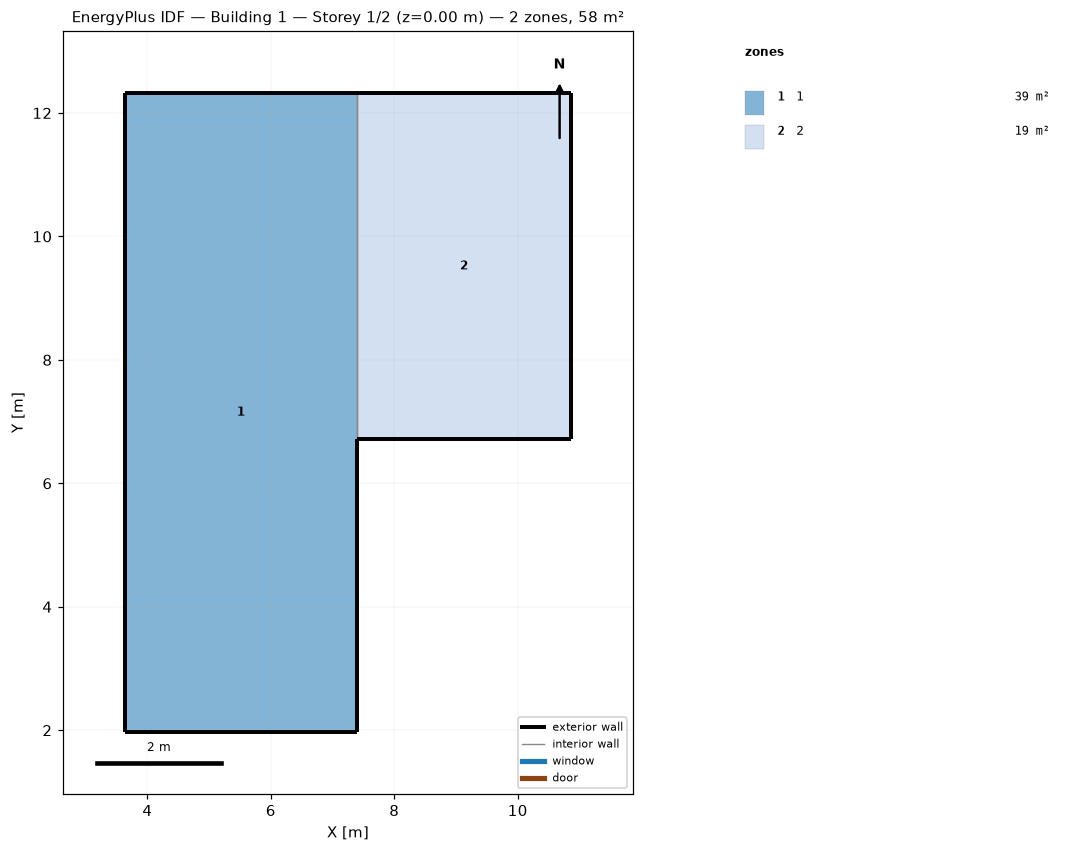
=== STOREY PLAN SPEC (per zone: floor XY polygon, exterior-wall plan segments, windows/doors) ===
zone 1: 1  (38.9 m²)
  floor: (7.39, 12.32) (7.39, 1.97) (3.63, 1.97) (3.63, 12.32)
  exterior wall: (3.63, 1.97) – (7.39, 1.97)  [3.8 m]
  exterior wall: (3.63, 12.32) – (3.63, 1.97)  [10.3 m]
  exterior wall: (7.39, 12.32) – (3.63, 12.32)  [3.8 m]
  exterior wall: (7.39, 1.97) – (7.39, 6.71)  [4.7 m]
  interior walls: 1
zone 2: 2  (19.5 m²)
  floor: (10.86, 12.32) (10.86, 6.71) (7.39, 6.71) (7.39, 12.32)
  exterior wall: (10.86, 12.32) – (7.39, 12.32)  [3.5 m]
  exterior wall: (10.86, 6.71) – (10.86, 12.32)  [5.6 m]
  exterior wall: (7.39, 6.71) – (10.86, 6.71)  [3.5 m]
  interior walls: 1

=== DERIVED (storey summary) ===
Building: Building 1
Storey: 1 of 2  (floor level z = 0.00 m)
Storey gross floor area: 58.4 m²
Zones on this storey: 2
  - 1: floor 38.9 m²; exterior wall 22.6 m (56.5 m²); WWR 0.0%
  - 2: floor 19.5 m²; exterior wall 12.6 m (31.4 m²); WWR 0.0%
Zone adjacency (shared interzone walls):
  - 1 ↔ 2